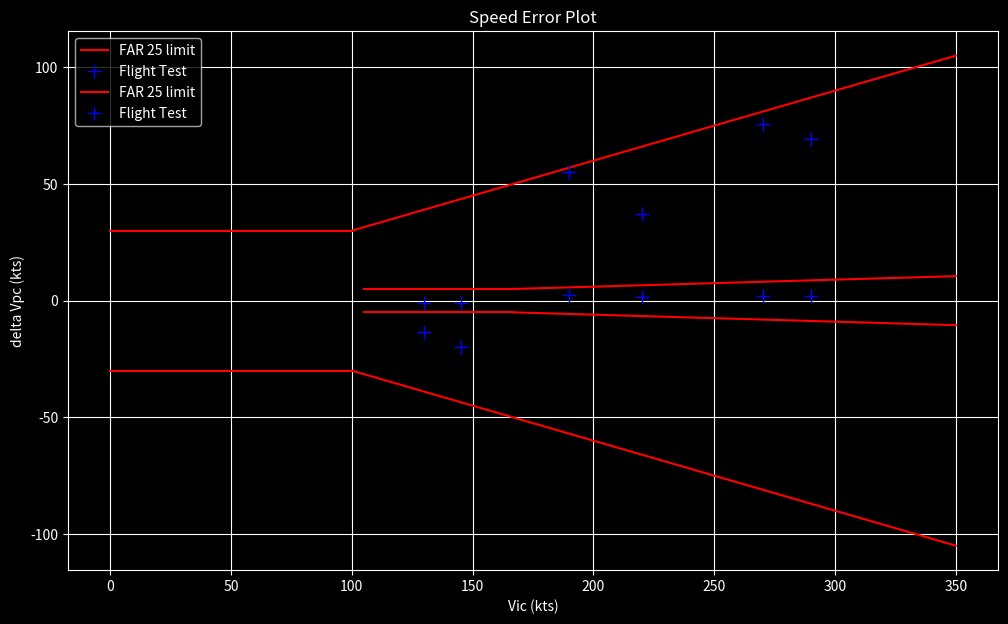

Python code for this plot:
# https://github.com/flight-test-engineering/PEC
# imports

import numpy as np
import matplotlib.pyplot as plt
plt.style.use('dark_background')

# constants and conversion factors

m2ft = 3.28084
ft2m = 1 / m2ft
kt2ms = 1852 / 60 / 60 # 1 nm in meters; from hours to seconds
ms2kt = 1 / kt2ms
C2K = 273.15
d2r = np.pi / 180
r2d = 1 / d2r

# International Standard Atmosphere

T0 = 15 + C2K # (K)
p0 = 101325 # (Pa)
L = -6.5 / 1000 # (K/m)
a0 = 340.3 # (m/s)
rho0 = 1.225 # (kg/m3)
R =  p0 / (rho0 * T0) # air, specific, std ISA in (J/kg)/K
g_zero = 9.80665 # (m/s2)
gamma = 1.4 # adiabatic index for air
Cp = 1006 # (J/kg)/K

# data from airplane / instruments calibration

#  speeds
Vmo = 350 # (kts)
Vsr0 = 105 # (kts)

#  instrument errors
delta_Vic = 2 # (kts)
delta_Hic = -20 # (ft)
delta_Tic = -1 # (C)
Kt = 1.0 # temperature recovery factor

# FT data

# from airplane anemometry
Vi = np.array([117, 116, 118]) # (KIAS)
Hi = np.array([6000, 6000, 6000]) # (ft)
Ti = np.array([11, 11, 11]) # (C)

# from airplane GPS
Vg = np.array([138, 133, 120]) # (Kts)
sigma_g = np.array([7, 114, 234]) # (degrees)

Vic = Vi + delta_Vic # (kts)
Hic = Hi + delta_Hic # (ft)
Tic = Ti + delta_Tic + C2K # (K)
print(f'Vic = {Vic} KIAS')
print(f'Hic = {Hic} ft')
print(f'Tic = {Tic} K')

qcic_over_p0 = (1 + 0.2 * ((Vic * kt2ms) / a0)**2)**(7 / 2) - 1
print(f'qcic_over_p0: {qcic_over_p0}')

deltaISA_ic = (1 + L / T0 * (Hic * ft2m))**(-g_zero / (R * L))
print(f'deltaISA_ic: {deltaISA_ic}')

qcic_over_ps = qcic_over_p0 / deltaISA_ic
print(f'qcic_over_ps: {qcic_over_ps}')

Mic = np.sqrt(5 * ((qcic_over_ps + 1)**(2 / 7) - 1))
print(f'Indicated Mach number: {Mic}, mean={Mic.mean()}')

pt_over_ps = (1 + 0.2 * Mic.mean()**2)**(7 / 2)
print(f'pt_over_ps: {pt_over_ps}')

Tai = Tic / (1 + 0.2 * Kt * Mic**2) # (K)
print(f'Tamperature: {Tai} K')

theta_test = Tai / T0
print(f'theta test {theta_test}')

Vti = Mic * a0 * np.sqrt(theta_test) * ms2kt # (KTAS)
print(f'Indicated true airspeed: {Vti} KTAS')

# ground speed components
VgE = Vg * np.sin(sigma_g * d2r)
VgN = Vg * np.cos(sigma_g * d2r)

# create solution matrix
# Initial guess
delta_Vt = 0
VwE = 0
VwN = 0

# max iterations
max_iter = 100 # maximum numbe of iterations, in case there is no convergence
converged = False # flag for convergence check
epsilon = 1E-9 # expected maximum error in solution
i = 0 # iteration counter

C = np.array([Vg**2 - Vti**2]).transpose()

while i < max_iter and not converged:
    # assemble matrices
    x = np.array([[delta_Vt], [VwE], [VwN]])
    A = np.array([2 * Vti + delta_Vt, 2 * VgE - VwE, 2 * VgN - VwN]).transpose()
    
    # calculate solution
    # hint: shift-tab to access function help
    # np.linalg.inv
    x_prime = np.matmul(np.linalg.inv(A), C)
    
    # calculate accumulated error
    delta_x = ((x - x_prime)**2).sum()
    print(f'iteration {i+1}, error squared: {delta_x}')
    
    if delta_x <= epsilon:
        print()
        print(f'solution converged with {i+1} iterations.')
        print()
        print(f'Delta Vt         : {x_prime[0][0]} kts')
        print(f'Wind Speed East  : {x_prime[1][0]} kts')
        print(f'Wind Speed North : {x_prime[2][0]} kts')
        converged = True
    
    # feedback for next iteration
    delta_Vt = x_prime[0][0]
    VwE = x_prime[1][0]
    VwN = x_prime[2][0]
    i += 1

if not converged:
    print()
    print(f'solution did not converge after {i} iterations.')


Vw = np.sqrt(VwE**2 + VwN**2)
print(f'Calculated Wind Speed  : {Vw} kts')

psi_w_c = (np.arctan2(VwE, VwN) + 2 * np.pi) % (2 * np.pi) # (rad)
print(f'Calculated Wind Direction  : {psi_w_c*r2d} degrees')

Vt = Vti.mean() + delta_Vt
print(f'Truth True Airspeed  : {Vt} kts')

Ta = Tic.mean() - (Kt * (Vt*kt2ms)**2) / (2 * Cp)
print(f'Ambient temperature: {Ta} K')

theta_test = Ta / T0

delta_Mpc = (delta_Vt*kt2ms) / (a0 * np.sqrt(theta_test))
print(f'Mach position error: {delta_Mpc}')

M = Mic.mean() + delta_Mpc
print(f'Truth Mach number: {M}')

pt_over_pa = (1 + 0.2 * M**2)**(7 / 2)
print(f'pt_over_pa: {pt_over_pa}')

delta_ps_over_ps = ((1 / pt_over_ps) - (1 / pt_over_pa)) * pt_over_ps
print(f'delta_ps_over_ps: {delta_ps_over_ps}')

delta_ps_over_ps_runs = np.array([-0.000489, 0.001343, 0.002498, -0.000712, 0.001986, 0.002724])
Vic_runs = np.array([130, 220, 290, 145, 190, 270]) # (kts)
Hic_runs = np.array([6000, 6000, 6000, 15000, 15000, 15000]) # (ft)

# reference altitude = 0ft = sea level
Hc_ref_alt = 0 # (ft)
T_ref_alt = T0 # (K)

pa_ref_alt = p0 * (1 + L / T0 * (Hc_ref_alt*ft2m))**(-g_zero / ( R * L)) # (Pa)
print(f'ambient pressure at reference altitude: {pa_ref_alt} Pa')

ps_ref_alt = pa_ref_alt /  (1 - delta_ps_over_ps_runs) # (Pa)
print(f'static pressure at reference altitude: {ps_ref_alt} Pa')

deltaISA_ic_ref_alt = ps_ref_alt / p0
print(f'deltaISA at reference altitude: {deltaISA_ic_ref_alt}')

Hic_ref_alt = T0 / L * ((deltaISA_ic_ref_alt)**(-(R * L / g_zero)) -1) * m2ft # (ft)
print(f'indicated altitude at reference altitude: {Hic_ref_alt} ft')

delta_Hpc_ref_alt = Hc_ref_alt - Hic_ref_alt # (ft)
print(f'delta Hc = {delta_Hpc_ref_alt} ft, with reference altitude={Hc_ref_alt} ft')

qcic_over_p0_runs = (1 + 0.2 * ((Vic_runs * kt2ms) / a0)**2)**(7 / 2) -1
print(f'qcic_over_p0 for test runs: {qcic_over_p0_runs}')

deltaISA_ic_runs = (1 + L / T0 * (Hic_runs * ft2m))**(-g_zero / (R * L))
print(f'deltaISA_ic for test runs: {deltaISA_ic_runs}')

qcic_over_ps = qcic_over_p0_runs / deltaISA_ic_runs
print(f'qcic_over_ps for test runs: {qcic_over_ps}')

def M_from_q_over_p(q_over_p: float) -> float:
    '''
    Calcucate Mach from q over ps
    '''
    return np.sqrt(5 * ((q_over_p + 1)**(2 / 7) -1))

Mic_runs = M_from_q_over_p(qcic_over_ps)
print(f'indicated Mach for test run: {Mic_runs} ')

qc_over_pa = (qcic_over_ps + 1) / (1 - delta_ps_over_ps_runs) - 1
print(f'qc_over_pa for test runs: {qc_over_pa}')

M = M_from_q_over_p(qc_over_pa)
print(f'Truth Mach for test runs: {M}')

delta_Mpc = M - Mic_runs
print(f'Mach position correctins for test runs: {delta_Mpc}')

deltaISA_ref_alt = (1 + L / T0 * (Hc_ref_alt * ft2m))**(-g_zero / (R * L))
print(f'deltaISA for reference altitude: {deltaISA_ref_alt}')

qc_over_p0_ref_alt = qc_over_pa * deltaISA_ref_alt
print(f'qc_over_p0 for test runs at reference altitude: {qc_over_p0_ref_alt}')

def V_from_q_over_p(q_over_p:float) -> float:
    '''
    Calculate airspeed from q_over_ps
    returns airspeed in kts
    '''
    return a0 * np.sqrt(5 * ((q_over_p + 1)**(2 / 7) -1)) * ms2kt # (kts)
Vc_ref_alt = V_from_q_over_p(qc_over_p0_ref_alt) # (kts)
print(f'Instrument corrected, calibrated airspeed for test runs at reference altitude: {Vc_ref_alt} kts')

qcic_over_p0_ref_alt = qc_over_p0_ref_alt - delta_ps_over_ps_runs * deltaISA_ic_ref_alt
print(f'qcic_over_p0 for test runs at reference altitude: {qcic_over_p0_ref_alt}')

Vic_ref_alt = V_from_q_over_p(qcic_over_p0_ref_alt) # (kts)
print(f'Instrument correcte, indicated airspeed for test runs at reference altitud: {Vic_ref_alt} kts')

delta_Vpc_ref_alt =Vc_ref_alt - Vic_ref_alt # (kts)
print(f'Airspeed posititon corrections for test runs at reference altitude: {delta_Vpc_ref_alt} kts')

# FAR 25 limits definitions

k_point = 100 # (kts)
x_limit1 = np.linspace(0, k_point, 10) # (kts)
top_limity1 = np.ones(x_limit1.shape[0]) * 30 # (ft)
bot_limity1 = - top_limity1 # (ft)

x_limit2 = np.linspace(k_point, Vmo, 10) # (kts)
top_limity2 = x_limit2 * 0.3 # (ft)
bot_limity2 = - top_limity2 # (ft)

# set graph size
plt.rcParams['figure.figsize'] = [12, 7]

# plot limits
plt.plot(x_limit1, top_limity1, 'r', label='FAR 25 limit')
plt.plot(x_limit1, bot_limity1, 'r')
plt.plot(x_limit2, top_limity2, 'r')
plt.plot(x_limit2, bot_limity2, 'r')

# plot data
plt.plot(Vic_runs, delta_Hpc_ref_alt, '+b', label='Flight Test', markersize=10)

# label, grid, etc
plt.xlabel( 'Vic (kts)')
plt.ylabel('delta Hpc (ft)')
plt.title('Altitude Error Plot')
plt.grid(True)
plt.legend()
plt.show()

# FAR 25 limits definitions
k_point = 5 / 0.03 # (kts)
x_limit1 = np.linspace(Vsr0, k_point, 10) # (kts)
top_limity1 = np.ones(x_limit1.shape[0]) * 5 # (kts)
bot_limity1 = - top_limity1 # (kts)

x_limit2 = np.linspace(k_point, Vmo, 10) # (kts)
top_limity2 = x_limit2 * 0.03 # (kts)
bot_limity2 = - top_limity2 # (kts)

# plot limits

# plot limits
plt.plot(x_limit1, top_limity1, 'r', label='FAR 25 limit')
plt.plot(x_limit1, bot_limity1, 'r')
plt.plot(x_limit2, top_limity2, 'r')
plt.plot(x_limit2, bot_limity2, 'r')

# plot data
plt.plot(Vic_runs, delta_Vpc_ref_alt, '+b', label='Flight Test', markersize=10)

# label, grid, etc
plt.xlabel( 'Vic (kts)')
plt.ylabel('delta Vpc (kts)')
plt.title('Speed Error Plot')
plt.grid(True)
plt.legend()
plt.show()



